Labelled photos from "data_split", an image-classification folder in gaiuso33/AI-Powered-Food-Inspection. The possible labels are: fresh, stale.

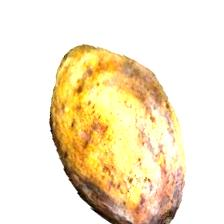
Label: stale

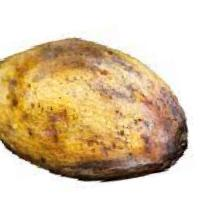
Label: stale

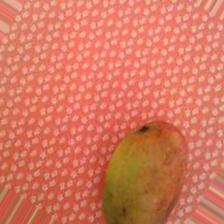
Label: fresh

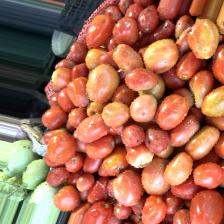
Label: fresh

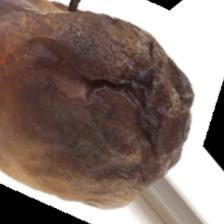
Label: stale

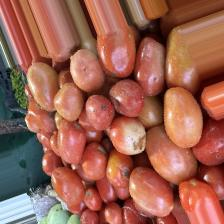
Label: fresh
